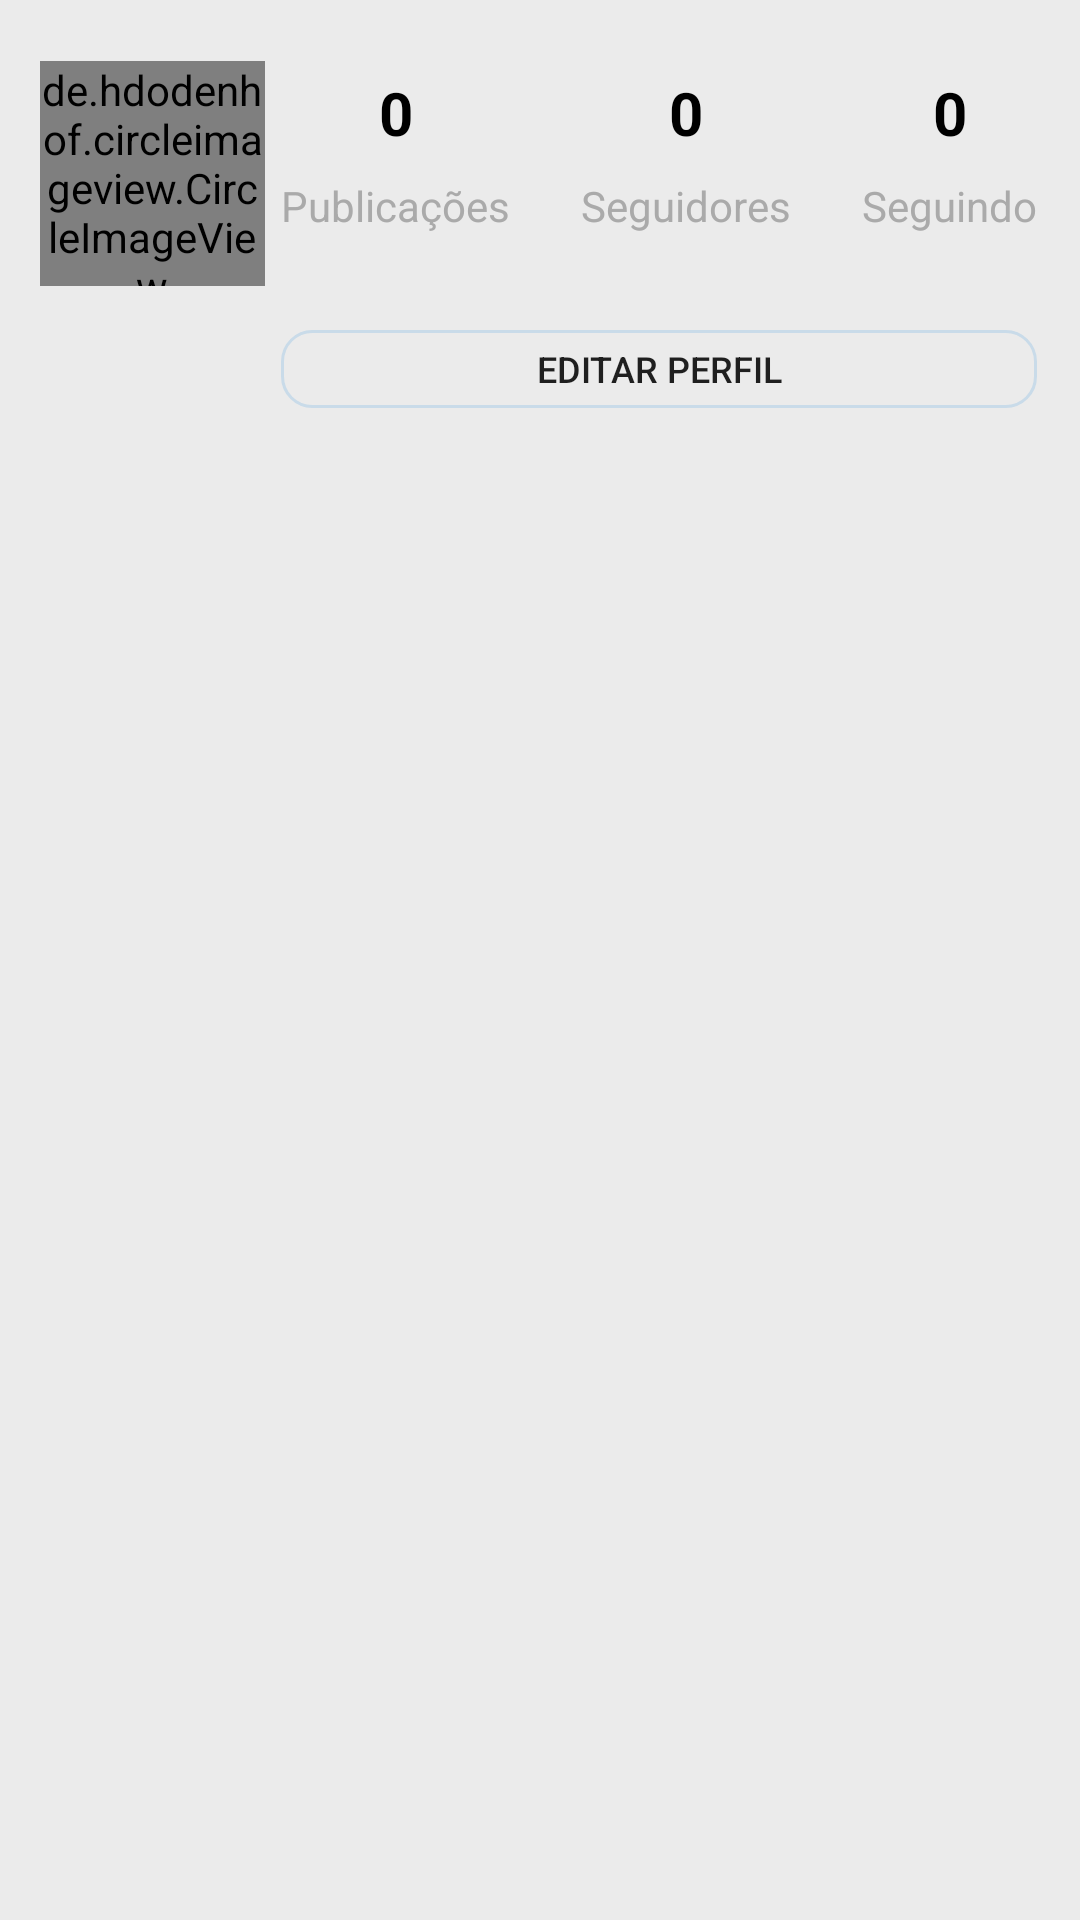

Here is an Android app screen rendered from its layout file. Give the layout XML and the strings, colors and styles it references.
<!-- AndroidManifest.xml: application theme AppTheme -->
<!-- res/layout/fragment_perfil.xml -->
<?xml version="1.0" encoding="utf-8"?>
<androidx.constraintlayout.widget.ConstraintLayout
    xmlns:android="http://schemas.android.com/apk/res/android"
    xmlns:app="http://schemas.android.com/apk/res-auto"
    xmlns:tools="http://schemas.android.com/tools"
    android:layout_width="match_parent"
    android:layout_height="match_parent"
    tools:context=".fragment.PerfilFragment">

    <ProgressBar
        android:id="@+id/progressBarPerfil"
        style="?android:attr/progressBarStyle"
        android:layout_width="wrap_content"
        android:layout_height="wrap_content"
        android:visibility="gone"
        app:layout_constraintBottom_toBottomOf="parent"
        app:layout_constraintEnd_toEndOf="parent"
        app:layout_constraintStart_toStartOf="parent"
        app:layout_constraintTop_toTopOf="parent" />

    <de.hdodenhof.circleimageview.CircleImageView
        android:id="@+id/imagePerfil"
        android:layout_width="75dp"
        android:layout_height="75dp"
        android:layout_marginStart="8dp"
        android:layout_marginLeft="8dp"
        android:layout_marginTop="16dp"
        android:layout_marginBottom="16dp"
        android:src="@drawable/avatar"
        app:layout_constraintBottom_toTopOf="@+id/guideline3"
        app:layout_constraintEnd_toStartOf="@+id/guideline"
        app:layout_constraintStart_toStartOf="parent"
        app:layout_constraintTop_toTopOf="parent" />

    <androidx.constraintlayout.widget.Guideline
        android:id="@+id/guideline"
        android:layout_width="wrap_content"
        android:layout_height="wrap_content"
        android:orientation="vertical"
        app:layout_constraintGuide_percent="0.26" />

    <androidx.constraintlayout.widget.Guideline
        android:id="@+id/guideline2"
        android:layout_width="wrap_content"
        android:layout_height="wrap_content"
        android:orientation="vertical"
        app:layout_constraintGuide_percent="0.96" />

    <TextView
        android:id="@+id/textView"
        android:layout_width="wrap_content"
        android:layout_height="wrap_content"
        android:layout_marginTop="8dp"
        android:text="Publicações"
        android:textColor="@android:color/darker_gray"
        android:textSize="14sp"
        app:layout_constraintStart_toStartOf="@+id/guideline"
        app:layout_constraintTop_toBottomOf="@+id/textPublicacoes" />

    <TextView
        android:id="@+id/textSeguidores"
        android:layout_width="wrap_content"
        android:layout_height="wrap_content"
        android:layout_marginTop="24dp"
        android:text="0"
        android:textColor="@color/colorPrimaryDark"
        android:textSize="20sp"
        android:textStyle="bold"
        app:layout_constraintEnd_toEndOf="@+id/textView2"
        app:layout_constraintStart_toStartOf="@+id/textView2"
        app:layout_constraintTop_toTopOf="parent" />

    <TextView
        android:id="@+id/textView3"
        android:layout_width="wrap_content"
        android:layout_height="wrap_content"
        android:layout_marginTop="8dp"
        android:text="Seguindo"
        android:textColor="@android:color/darker_gray"
        android:textSize="14sp"
        app:layout_constraintEnd_toStartOf="@+id/guideline2"
        app:layout_constraintTop_toBottomOf="@+id/textSeguindo" />

    <TextView
        android:id="@+id/textPublicacoes"
        android:layout_width="wrap_content"
        android:layout_height="wrap_content"
        android:layout_marginTop="24dp"
        android:text="0"
        android:textColor="@color/colorPrimaryDark"
        android:textSize="20sp"
        android:textStyle="bold"
        app:layout_constraintBottom_toTopOf="@+id/textView"
        app:layout_constraintEnd_toEndOf="@+id/textView"
        app:layout_constraintStart_toStartOf="@+id/guideline"
        app:layout_constraintTop_toTopOf="parent" />

    <TextView
        android:id="@+id/textSeguindo"
        android:layout_width="wrap_content"
        android:layout_height="wrap_content"
        android:layout_marginTop="24dp"
        android:text="0"
        android:textColor="@color/colorPrimaryDark"
        android:textSize="20sp"
        android:textStyle="bold"
        app:layout_constraintEnd_toStartOf="@+id/guideline2"
        app:layout_constraintStart_toStartOf="@+id/textView3"
        app:layout_constraintTop_toTopOf="parent" />

    <TextView
        android:id="@+id/textView2"
        android:layout_width="wrap_content"
        android:layout_height="wrap_content"
        android:layout_marginTop="8dp"
        android:text="Seguidores"
        android:textColor="@android:color/darker_gray"
        android:textSize="14sp"
        app:layout_constraintEnd_toStartOf="@+id/textView3"
        app:layout_constraintStart_toEndOf="@+id/textView"
        app:layout_constraintTop_toBottomOf="@+id/textSeguidores" />

    <Button
        android:id="@+id/buttonAcaoPerfil"
        android:layout_width="0dp"
        android:layout_height="26dp"
        android:layout_marginTop="32dp"
        android:background="@drawable/botao_perfil"
        android:text="Editar Perfil"
        android:textSize="12sp"
        app:layout_constraintEnd_toStartOf="@+id/guideline2"
        app:layout_constraintStart_toStartOf="@+id/guideline"
        app:layout_constraintTop_toBottomOf="@+id/textView2" />

    <GridView
        android:id="@+id/gridViewPerfil"
        android:layout_width="0dp"
        android:layout_height="0dp"
        android:layout_marginStart="16dp"
        android:layout_marginLeft="16dp"
        android:layout_marginTop="16dp"
        android:layout_marginEnd="16dp"
        android:layout_marginRight="16dp"
        android:layout_marginBottom="16dp"
        android:numColumns="3"
        app:layout_constraintBottom_toBottomOf="parent"
        app:layout_constraintEnd_toEndOf="parent"
        app:layout_constraintStart_toStartOf="parent"
        app:layout_constraintTop_toBottomOf="@+id/buttonAcaoPerfil" />

    <androidx.constraintlayout.widget.Guideline
        android:id="@+id/guideline3"
        android:layout_width="wrap_content"
        android:layout_height="wrap_content"
        android:orientation="horizontal"
        app:layout_constraintGuide_percent="0.18" />


</androidx.constraintlayout.widget.ConstraintLayout>
<!-- resources referenced by this layout -->
<resources>
  <color name="colorPrimaryDark">#000000</color>
  <!-- drawable botao_perfil (drawable) -->
  <?xml version="1.0" encoding="utf-8"?>
  <shape xmlns:android="http://schemas.android.com/apk/res/android"
      android:shape="rectangle">
  
      <solid android:color="#00FFFFFF"></solid>
      <corners android:radius="10dp"></corners>
      <stroke android:width="1dp" android:color="#C9DBE9"></stroke>
  
  
  
  </shape>
  <style name="AppTheme" parent="Theme.AppCompat.Light.NoActionBar">
          
          <item name="colorPrimary">@color/colorPrimary</item>
          <item name="colorPrimaryDark">@color/colorPrimaryDark</item>
          <item name="colorAccent">@color/colorAccent</item>
          <item name="android:colorBackground">@color/cinza_medio</item>
  
      </style>
  <color name="colorPrimary">#0242A1</color>
  <color name="colorAccent">#DF1616</color>
  <color name="cinza_medio">#ebebeb</color>
</resources>
